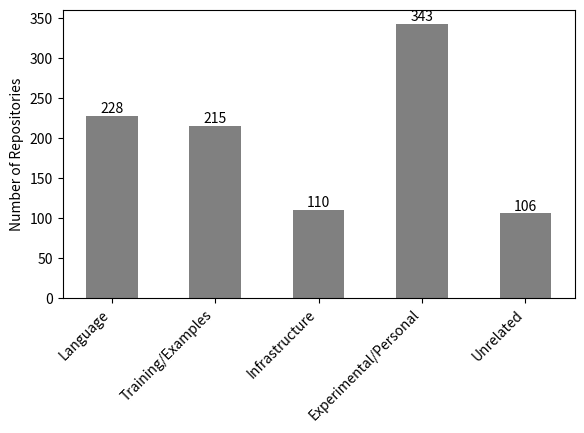

Python code for this plot:
import matplotlib.pyplot as plt

# 定义数据
categories = ['Language', 'Training/Examples', 'Infrastructure', 'Experimental/Personal', 'Unrelated']
counts = [228, 215, 110, 343, 106]

# 调整子图间距
plt.subplots_adjust(left=0.1, right=0.9, top=0.9, bottom=0.3)

# 绘制条形图并移除边框
bars = plt.bar(categories, counts, color='grey', linewidth=0, width=0.5, align='center')  # 设置条形宽度为0.6，并居中对齐

# 添加数字标签
for bar, count in zip(bars, counts):
    yval = bar.get_height()
    plt.text(bar.get_x() + bar.get_width()/2, yval, count, ha='center', va='bottom', color='black', fontsize=10)

# 添加坐标轴标签和标题，并设置斜体
# plt.xlabel('Repository Types', color='black')
plt.ylabel('Number of Repositories', color='black')
plt.tick_params(colors='black')

# 设置横坐标标签倾斜角度
plt.xticks(rotation=45, ha='right')

# 保存为PDF文件
plt.savefig('bar_chart_repo_types.pdf', format='pdf', bbox_inches='tight')

# 显示图形
plt.show()
